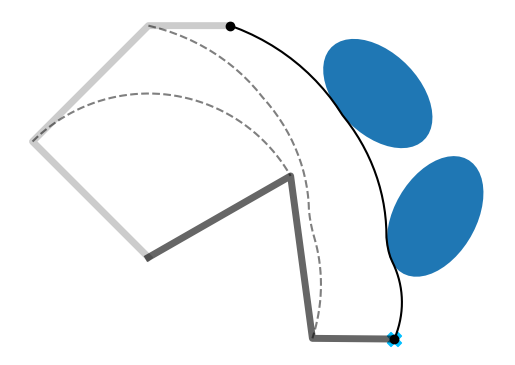

This chart was generated by the following Python code:
'''
    Batch iLQR with obstacles avoidance applied on a manipulator example

    Copyright (c) 2021 Idiap Research Institute, http://www.idiap.ch/
[redacted]
[redacted]

    This file is part of RCFS.

    RCFS is free software: you can redistribute it and/or modify
    it under the terms of the GNU General Public License version 3 as
    published by the Free Software Foundation.

    RCFS is distributed in the hope that it will be useful,
    but WITHOUT ANY WARRANTY; without even the implied warranty of
    MERCHANTABILITY or FITNESS FOR A PARTICULAR PURPOSE. See the
    GNU General Public License for more details.

    You should have received a copy of the GNU General Public License
    along with RCFS. If not, see <http://www.gnu.org/licenses/>.
'''

import numpy as np
import numpy.matlib
import matplotlib.pyplot as plt
import matplotlib.patches as patches

# Helper functions
# ===============================

# Logarithmic map for R^2 x S^1 manifold
def logmap(f,f0):
    position_error = f[:,:2] - f0[:,:2]
    orientation_error = np.imag(np.log( np.exp( f0[:,-1]*1j ).conj().T * np.exp(f[:,-1]*1j).T )).conj().reshape((-1,1))
    error = np.hstack(( position_error , orientation_error ))
    return error

# Forward kinematics for E-E
def fkin(x,ls):
	x = x.T
	A = np.tril(np.ones([len(ls),len(ls)]))
	f = np.vstack((ls @ np.cos(A @ x), 
				   ls @ np.sin(A @ x), 
				   np.mod(np.sum(x,0)+np.pi, 2*np.pi) - np.pi)) #x1,x2,o (orientation as single Euler angle for planar robot)
	return f.T

# Forward Kinematics for all joints
def fkin0(x):
    T = np.tril(np.ones([param["nbVarX"],param["nbVarX"]]))
    T2 = np.tril(np.matlib.repmat(param["linkLengths"],len(x),1))
    f = np.vstack(( 
        T2 @ np.cos(T@x),
        T2 @ np.sin(T@x)
        )).T
    f = np.vstack(( 
        np.zeros(2),
        f
        ))
    return f

def f_avoid(x):
    global param
    f=[]
    idx=[]
    J=np.zeros((0,0))
    
    for i in range(param["nbObstacles"]):
        for j in range(param["nbVarU"]):
            for t in range(param["nbData"]):
                
                f_x = fkin(x[t,:(j+1)],param["linkLengths"][:(j+1)]).flatten()
                e = param["U_obs"][i].T @ (f_x[:2] - param["Obs"][i][:2])
                ftmp = 1 - e.T @ e

                if ftmp > 0:
                    f += [ftmp]
                    J_rbt = np.hstack(( jkin(x[t,:(j+1)] , param["linkLengths"][:(j+1)]), np.zeros(( param["nbVarF"] , param["nbVarU"]-(j+1))) ))
                    J_tmp = (-e.T @ param["U_obs"][i].T @ J_rbt[:2]).reshape((-1,1))
                    #J_tmp = 1*(J_rbt[:2].T @ param["U_obs"][i] @ e).reshape((-1,1))

                    J2 = np.zeros(( J.shape[0] + J_tmp.shape[0] , J.shape[1] + J_tmp.shape[1] ))
                    J2[:J.shape[0],:J.shape[1]] = J
                    J2[-J_tmp.shape[0]:,-J_tmp.shape[1]:] = J_tmp
                    J = J2 # Numpy does not provid a blockdiag function...

                    idx.append( (t-1)*param["nbVarU"] + np.array(range(param["nbVarU"])) )

    f = np.array(f)
    idx = np.array(idx)
    return f,J.T,idx

def jkin(x,ls):
    global param
    T = np.tril( np.ones((len(ls),len(ls))) )
    J = np.vstack((
        -np.sin(T@x).T @ np.diag(ls) @ T,
        np.cos(T@x).T @ np.diag(ls) @ T,
        np.ones(len(ls))
    ))
    return J

# Cost and gradient
def f_reach( x ):
    global param

    f = logmap(fkin(x,param["linkLengths"]),param["mu"])
    J = np.zeros(( len(x) * param["nbVarF"] , len(x) * param["nbVarX"] ))

    for t in range(x.shape[0]):
        Jtmp = jkin(x[t], param["linkLengths"])
        J[ t*param["nbVarF"]:(t+1)*param["nbVarF"] , t*param["nbVarX"]:(t+1)*param["nbVarX"]] = Jtmp
    return f,J

# General param parameters
# ===============================
param = {
"dt":1e-2,
"nbData":50,
"nbIter":20,
"nbPoints":1,
"nbObstacles":2,
"nbVarX":3,
"nbVarU":3,
"nbVarF":3,
"linkLengths":[2,2,1],
"sizeObstacle":[.5,.8],
"Q_track":1e2,
"Q_avoid":1e0,
"r":1e-3
}

# Task parameters
# ===============================

# Targets
param["mu"] = np.asarray([
[3,-1,0] ])				# x , y , orientation


# Obstacles
param["Obs"] = np.array([
[2.8, 2, np.pi/4],        # [x1,x2,o]
[3.5, .5, -np.pi/6]        # [x1,x2,o]
])

param["A_obs"] = np.zeros(( param["nbObstacles"] , 2 , 2 ))
param["S_obs"] = np.zeros(( param["nbObstacles"] , 2 , 2 ))
param["R_obs"] = np.zeros(( param["nbObstacles"] , 2 , 2 ))
param["Q_obs"] = np.zeros(( param["nbObstacles"] , 2 , 2 ))
param["U_obs"] = np.zeros(( param["nbObstacles"] , 2 , 2 )) # Q_obs[t] = U_obs[t].T @ U_obs[t]
for i in range(param["nbObstacles"]):
    orn_t = param["Obs"][i][-1]
    param["A_obs"][i] = np.array([              # Orientation in matrix form
    [ np.cos(orn_t) , -np.sin(orn_t)  ],
    [ np.sin(orn_t) , np.cos(orn_t)]
    ])

    param["S_obs"][i] = param["A_obs"][i] @ np.diag(param["sizeObstacle"])**2 @ param["A_obs"][i].T # Covariance matrix
    param["R_obs"][i] = param["A_obs"][i] @ np.diag(param["sizeObstacle"]) # Square root of covariance matrix

    param["Q_obs"][i] = np.linalg.inv( param["S_obs"][i] ) # Precision matrix
    param["U_obs"][i] = param["A_obs"][i] @ np.diag(1/np.array(param["sizeObstacle"])) # "Square root" of param["Q_obs"][i]


# Regularization matrix
R = np.identity( (param["nbData"]-1) * param["nbVarU"] ) * param["r"]

# System parameters
# ===============================

# Time occurence of viapoints
tl = np.linspace(0,param["nbData"],param["nbPoints"]+1)
tl = np.rint(tl[1:]).astype(np.int64)-1
idx = np.array([ i + np.arange(0,param["nbVarX"],1) for i in (tl* param["nbVarX"])]) 

u = np.zeros( param["nbVarU"] * (param["nbData"]-1) ) # Initial control command
x0 = np.array( [3*np.pi/4 , -np.pi/2 , - np.pi/4] ) # Initial state (in joint space)

# Transfer matrices (for linear system as single integrator)
Su0 = np.vstack([np.zeros((param["nbVarX"], param["nbVarX"]*(param["nbData"]-1))), 
np.tril(np.kron(np.ones((param["nbData"]-1, param["nbData"]-1)), np.eye(param["nbVarX"])*param["dt"]))]) 
Sx0 = np.kron( np.ones(param["nbData"]) , np.identity(param["nbVarX"]) ).T
Su = Su0[idx.flatten()] # We remove the lines that are out of interest

# Solving iLQR
# ===============================

for i in range( param["nbIter"] ):
    x = Su0 @ u + Sx0 @ x0
    x = x.reshape( (  param["nbData"] , param["nbVarX"]) )

    f, J = f_reach(x[tl])  # Tracking objective
    f2, J2, id2 = f_avoid(x)# Avoidance objective

    if len(id2) > 0: # Numpy does not allow zero sized array as Indices
        Su2 = Su0[id2.flatten()]
        du = np.linalg.inv(Su.T @ J.T @ J @ Su * param["Q_track"] + Su2.T @ J2.T @ J2 @ Su2 * param["Q_avoid"] + R) @ \
            (-Su.T @ J.T @ f.flatten() * param["Q_track"] - Su2.T @ J2.T @ f2.flatten() * param["Q_avoid"] - u * param["r"])
    else: # It means that we have a collision free path
        du = np.linalg.inv(Su.T @ J.T @ J @ Su * param["Q_track"] + R) @ \
            (-Su.T @ J.T @ f.flatten() * param["Q_track"] - u * param["r"])
    # Perform line search
    alpha = 1
    cost0 = np.linalg.norm(f.flatten())**2 * param["Q_track"] + np.linalg.norm(f2.flatten())**2 * param["Q_avoid"] + np.linalg.norm(u) * param["r"]

    while True:
        utmp = u + du * alpha
        xtmp = Su0 @ utmp + Sx0 @ x0
        xtmp = xtmp.reshape( (  param["nbData"] , param["nbVarX"]) )
        ftmp, _ = f_reach(xtmp[tl])
        f2tmp,_,_ = f_avoid(xtmp)
        cost = np.linalg.norm(ftmp.flatten())**2 * param["Q_track"] + np.linalg.norm(f2tmp.flatten())**2 * param["Q_avoid"] + np.linalg.norm(utmp) * param["r"]

        if cost < cost0 or alpha < 1e-3:
            u = utmp
            print("Iteration {}, cost: {}, alpha: {}".format(i,cost,alpha))
            break

        alpha /=2
    
    if np.linalg.norm(alpha * du) < 1e-2: # Early stop condition
       break

# Ploting
# ===============================

plt.figure()
plt.axis("off")
plt.gca().set_aspect('equal', adjustable='box')

# Get points of interest
f = fkin(x,param["linkLengths"])

for i in range(param["nbVarX"]-1):
    fi = fkin( x[:,:i+1] , param["linkLengths"][:i+1] )
    plt.plot(fi[:,0],fi[:,1],c="black",alpha=.5,linestyle='dashed')

f00 = fkin0(x[0])
fT0 = fkin0(x[-1])

plt.plot( f00[:,0] , f00[:,1],c='black',linewidth=5,alpha=.2)
plt.plot( fT0[:,0] , fT0[:,1],c='black',linewidth=5,alpha=.6)

plt.plot(f[:,0],f[:,1],c="black",marker="o",markevery=[0]+tl.tolist()) #,label="Trajectory"


# Plot bounding box or via-points
ax = plt.gca()
color_map = ["deepskyblue","darkorange"]
for i in range(param["nbPoints"]):
        plt.scatter(param["mu"][i,0],param["mu"][i,1],s=100,marker="X",c=color_map[i])

# Plot obstactles
al = np.linspace(-np.pi,np.pi,50)
ax = plt.gca()
for i in range(param["nbObstacles"]):
    D,V = np.linalg.eig(param["S_obs"][i])
    D = np.diag(D)
    R = np.real(V@np.sqrt(D+0j))
    msh = (R @ np.array([np.cos(al),np.sin(al)])).T + param["Obs"][i][:2]
    p=patches.Polygon(msh,closed=True)
    ax.add_patch(p)

plt.show()
